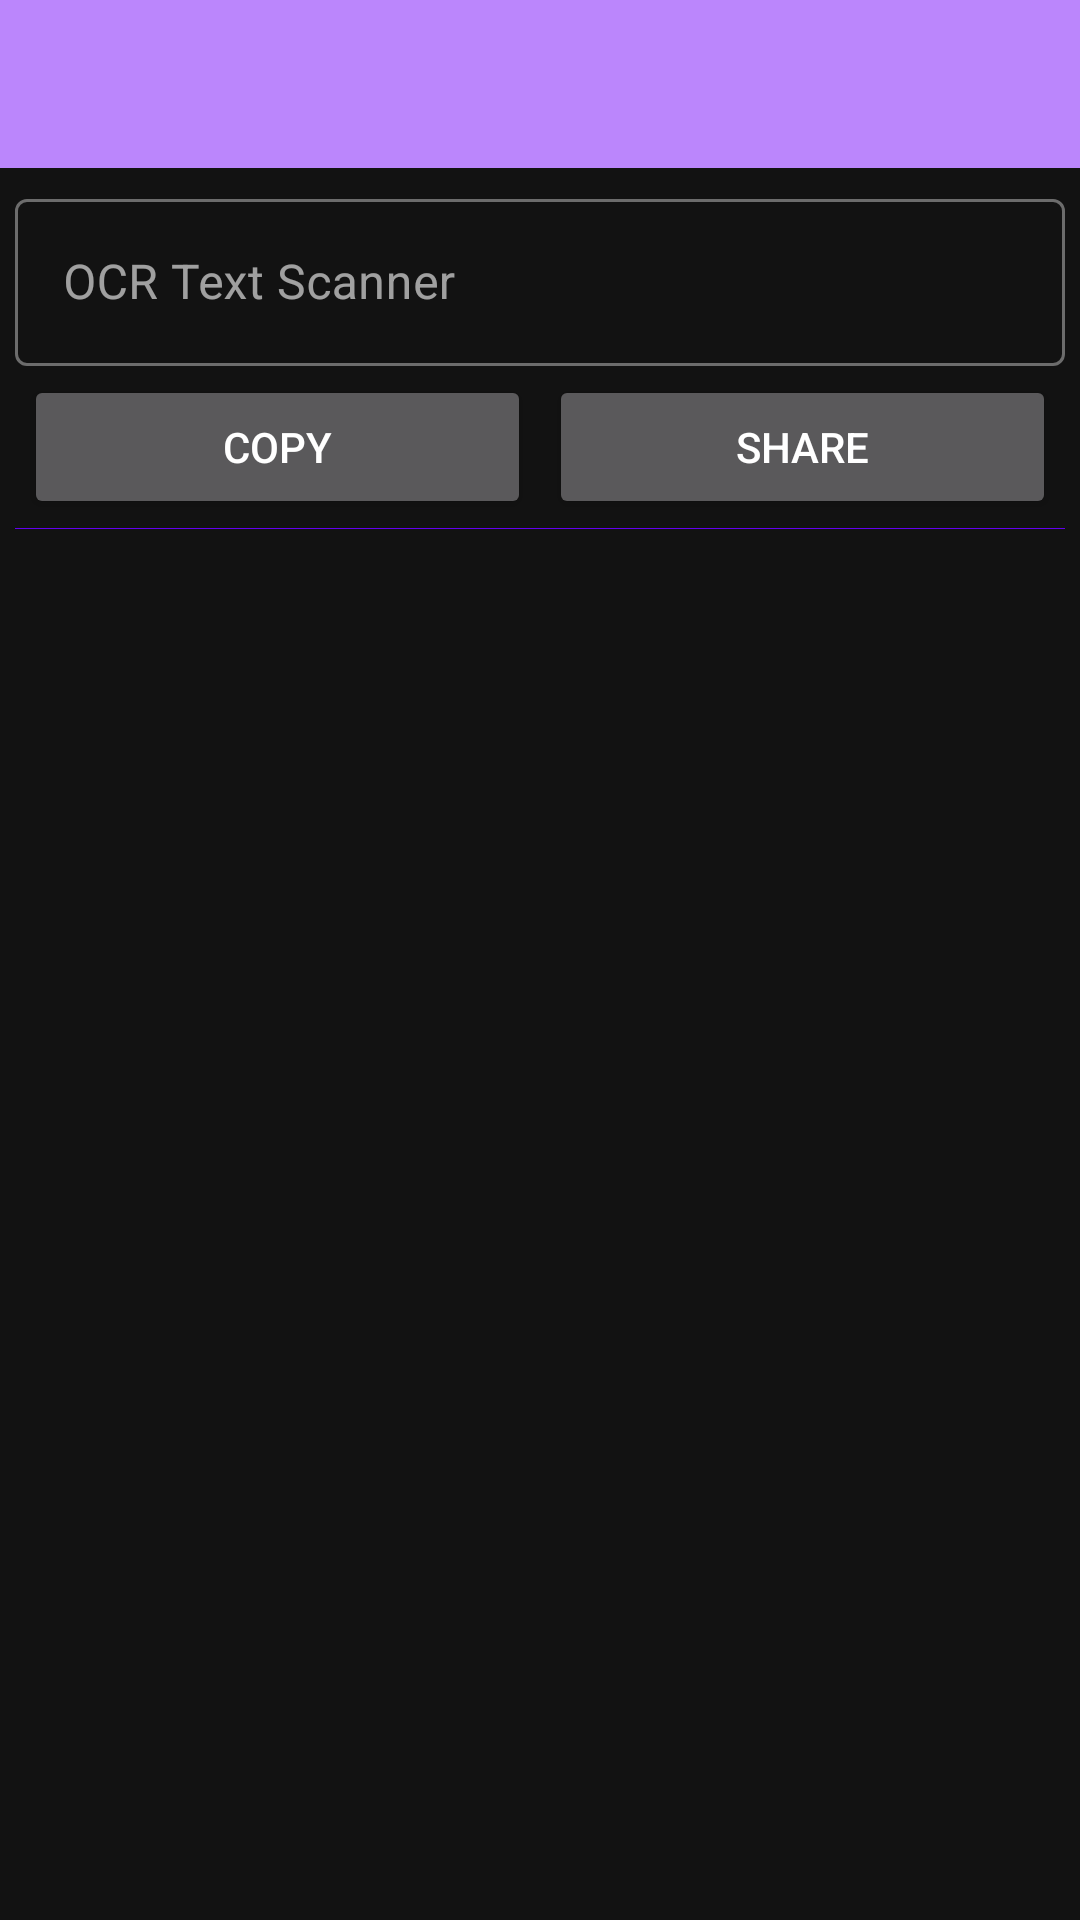

The Android layout XML behind this screen, and the referenced resources:
<!-- AndroidManifest.xml: application theme Theme.TextScannerApp -->
<!-- res/layout/result_activity.xml -->
<?xml version="1.0" encoding="utf-8"?>
<LinearLayout xmlns:android="http://schemas.android.com/apk/res/android"
    xmlns:app="http://schemas.android.com/apk/res-auto"
    android:layout_width="match_parent"
    android:layout_height="match_parent"
    android:orientation="vertical">

    <androidx.appcompat.widget.Toolbar
        android:id="@+id/toolbar"
        android:layout_width="match_parent"
        android:layout_height="?attr/actionBarSize"
        android:layout_marginStart="0dp"
        android:layout_marginTop="0dp"
        android:layout_marginEnd="0dp"
        android:background="@color/purple_200"
        android:theme="@style/ThemeOverlay.MaterialComponents.Dark" />

    <ScrollView
        android:layout_width="match_parent"
        android:layout_height="wrap_content">

        <LinearLayout
            android:layout_width="match_parent"
            android:layout_height="wrap_content"
            android:layout_margin="2dp"
            android:orientation="vertical"
            android:padding="3dp">

            <com.google.android.material.textfield.TextInputLayout
                android:id="@+id/textInputLayout"
                style="@style/Widget.MaterialComponents.TextInputLayout.OutlinedBox"
                android:layout_width="match_parent"
                android:layout_height="wrap_content"
                android:hint="@string/ocr_text_scanner"
                app:hintTextColor="#000">

                <com.google.android.material.textfield.TextInputEditText
                    android:id="@+id/resultEt"
                    android:layout_width="match_parent"
                    android:layout_height="wrap_content"
                    android:maxHeight="250dp" />

            </com.google.android.material.textfield.TextInputLayout>

            <LinearLayout
                android:layout_width="match_parent"
                android:layout_height="wrap_content"
                android:orientation="horizontal">

                <Button
                    android:id="@+id/copy"
                    android:layout_width="0dp"
                    android:layout_height="wrap_content"
                    android:layout_margin="3dp"
                    android:layout_weight="1"
                    android:text="@string/copy" />

                <Button
                    android:id="@+id/share"
                    android:layout_width="0dp"
                    android:layout_height="wrap_content"
                    android:layout_margin="3dp"
                    android:layout_weight="1"
                    android:text="@string/share" />

            </LinearLayout>

            <ImageView
                android:id="@+id/imageIv"
                android:layout_width="match_parent"
                android:layout_height="wrap_content"
                android:contentDescription="@string/image_preview"
                android:maxHeight="250dp"
                android:src="@color/purple_500"
                android:textColor="#000" />
        </LinearLayout>
    </ScrollView>
</LinearLayout>
<!-- resources referenced by this layout -->
<resources>
  <string name="copy">Copy</string>
  <string name="image_preview">IMage Preview</string>
  <string name="ocr_text_scanner">OCR Text Scanner</string>
  <string name="share">Share</string>
  <style name="Theme.TextScannerApp" parent="Theme.MaterialComponents.NoActionBar">
          
          <item name="colorPrimary">@color/purple_500</item>
          <item name="colorPrimaryVariant">@color/purple_700</item>
          <item name="colorOnPrimary">@color/white</item>
          
          <item name="colorSecondary">@color/teal_200</item>
          <item name="colorSecondaryVariant">@color/teal_700</item>
          <item name="colorOnSecondary">@color/black</item>
          
          <item name="android:statusBarColor" tools:targetApi="l">?attr/colorPrimaryVariant</item>
          
      </style>
  <!-- not gathered from this repository: default colours our renderer supplied (Android Studio template values) -->
  <color name="purple_200">#FFBB86FC</color>
  <color name="purple_500">#FF6200EE</color>
  <color name="purple_700">#FF3700B3</color>
  <color name="teal_200">#FF03DAC5</color>
  <color name="teal_700">#FF018786</color>
  <color name="black">#FF000000</color>
  <color name="white">#FFFFFFFF</color>
</resources>
